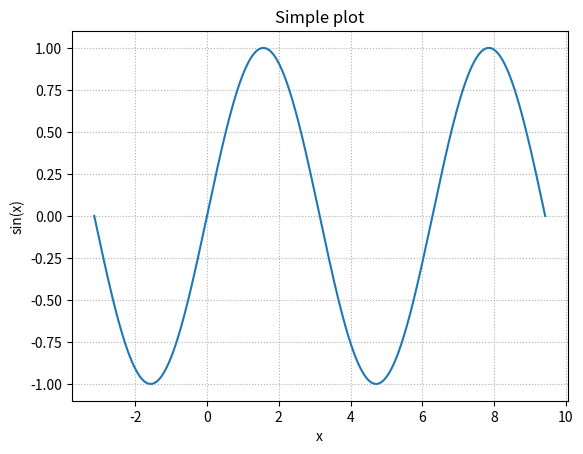

Here is the Python script that generated this plot:
import numpy as np
import matplotlib.pyplot as plt

x = np.linspace(-np.pi, 3*np.pi, 1000)
y = np.sin(x)

fig, ax = plt.subplots()
ax.plot(x, y)
ax.set_title('Simple plot')
ax.set_xlabel('x')
ax.set_ylabel('sin(x)')
ax.grid(ls=':')